Dataset: dataset (GitHub, Loshkaal/myCode). Classes: Domik, Ekomilk, Ekoniva, Nyanya, Spar.

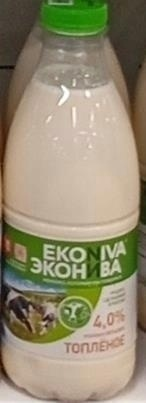
Label: Ekoniva

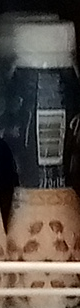
Label: Domik

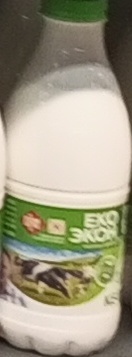
Label: Ekoniva

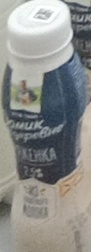
Label: Domik

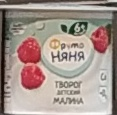
Label: Nyanya

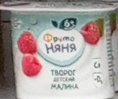
Label: Nyanya
